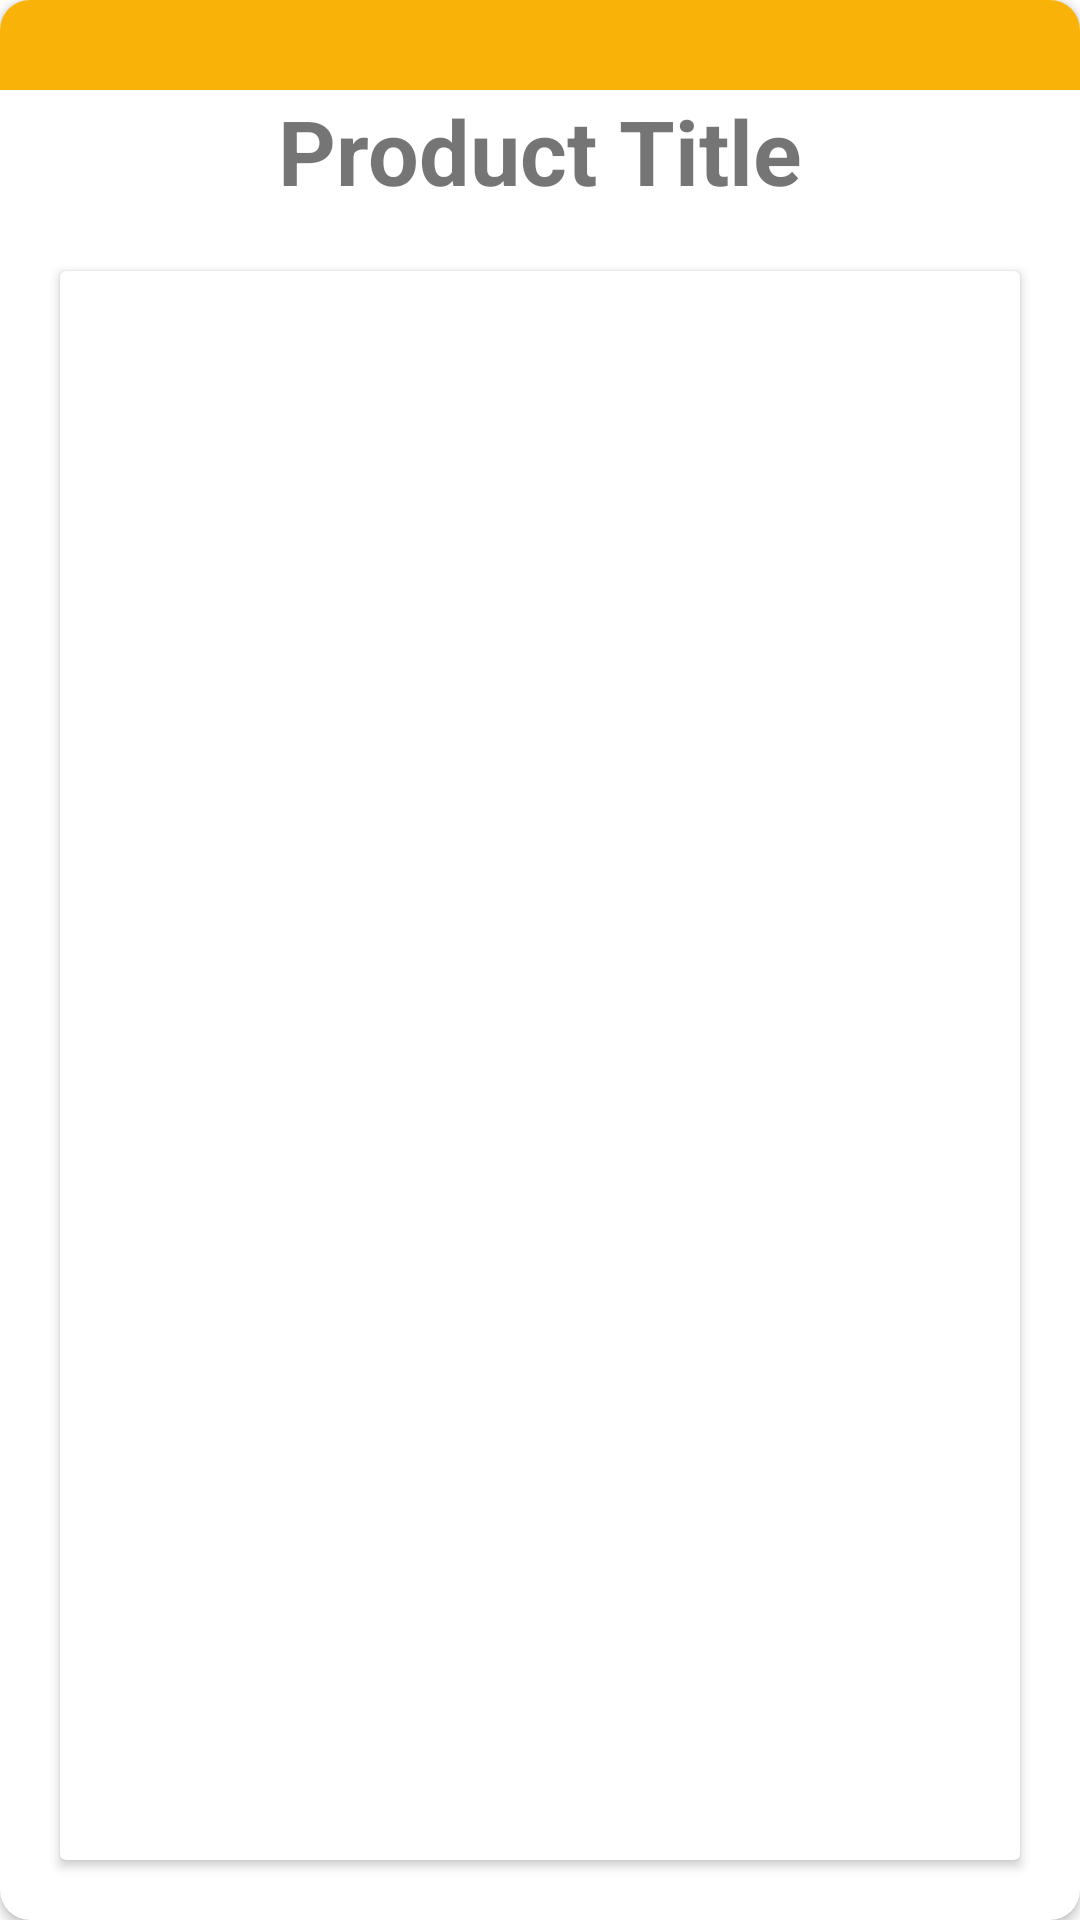

Write the Android layout XML for this screen, with the resource values it uses.
<!-- AndroidManifest.xml: application theme AppTheme -->
<!-- res/layout/custom_popup_show_product.xml -->
<?xml version="1.0" encoding="utf-8"?>
<androidx.cardview.widget.CardView xmlns:android="http://schemas.android.com/apk/res/android"
    android:layout_width="match_parent"
    xmlns:app="http://schemas.android.com/apk/res-auto"
    app:cardCornerRadius="10dp"
    android:layout_height="wrap_content">
    <LinearLayout
        android:layout_width="match_parent"
        android:layout_height="match_parent"
        android:orientation="vertical">
        <View
            android:layout_width="match_parent"
            android:layout_height="30sp"
            android:background="#f9b207"/>
        <TextView
            android:layout_gravity="center"
            android:textStyle="bold"
            android:textSize="30sp"
            android:id="@+id/txt_product_name"
            android:layout_width="wrap_content"
            android:layout_height="wrap_content"
            android:text="Product Title"/>
        <androidx.cardview.widget.CardView
            android:layout_width="match_parent"
            android:layout_height="match_parent"
            android:layout_margin="20dp">
            <ImageView
                android:layout_margin="10dp"
                android:layout_gravity="center"
                android:layout_width="match_parent"
                android:layout_height="200dp"
                android:id="@+id/image_product"/>
        </androidx.cardview.widget.CardView>

        <TableLayout
            android:layout_gravity="center"
            android:gravity="center"
            android:layout_width="wrap_content"
            android:layout_height="wrap_content">
            <TableRow>
                <TextView
                    android:layout_margin="10dp"
                    android:layout_gravity="center"
                    android:gravity="center"
                    android:textStyle="bold"
                    android:layout_width="wrap_content"
                    android:layout_height="wrap_content"
                    android:text="Product description"/>
                <TextView
                    android:layout_width="match_parent"
                    android:layout_height="wrap_content"
                    android:layout_weight="1"
                    android:ellipsize="end"
                    android:maxLines="1"
                    android:singleLine="true"
                    android:layout_margin="10dp"
                    android:layout_gravity="center"
                    android:gravity="center"
                    android:textStyle="italic"
                    android:id="@+id/txt_product_description"
                    android:text="Product description"
                    />
            </TableRow>
            <TableRow>
                <TextView
                    android:layout_margin="10dp"
                    android:layout_gravity="center"
                    android:textStyle="bold"
                    android:gravity="center"
                    android:layout_width="wrap_content"
                    android:layout_height="wrap_content"
                    android:text="Product Price"/>
                <TextView
                    android:layout_width="match_parent"
                    android:layout_height="wrap_content"
                    android:layout_weight="1"
                    android:ellipsize="end"
                    android:maxLines="1"
                    android:singleLine="true"
                    android:layout_margin="10dp"
                    android:layout_gravity="center"
                    android:gravity="center"
                    android:textStyle="italic"
                    android:id="@+id/txt_product_Price"
                    android:text="Product Price"/>
            </TableRow>
            <TableRow>
                <TextView
                    android:layout_margin="10dp"
                    android:layout_gravity="center"
                    android:textStyle="bold"
                    android:gravity="center"
                    android:layout_width="wrap_content"
                    android:layout_height="wrap_content"
                    android:text="Product Stocks"/>
                <TextView
                    android:layout_width="match_parent"
                    android:layout_height="wrap_content"
                    android:layout_weight="1"
                    android:ellipsize="end"
                    android:maxLines="1"
                    android:singleLine="true"
                    android:layout_margin="10dp"
                    android:layout_gravity="center"
                    android:gravity="center"
                    android:textStyle="italic"
                    android:id="@+id/txt_product_Stocks"
                    android:text="Product Stocks"/>
            </TableRow>
        </TableLayout>



        <LinearLayout
            android:gravity="center"
            android:layout_width="match_parent"
            android:layout_height="wrap_content"
            android:orientation="horizontal">
            <com.google.android.material.button.MaterialButton
                android:layout_margin="10dp"
                android:backgroundTint="#f9b207"
                android:layout_width="wrap_content"
                android:id="@+id/btn_update"
                android:layout_height="wrap_content"
                android:text="Update Product"/>
            <com.google.android.material.button.MaterialButton
                android:layout_margin="10dp"
                android:layout_width="wrap_content"
                android:id="@+id/btn_back"
                android:backgroundTint="#0000ff"
                android:layout_height="wrap_content"
                android:text="Back"/>

        </LinearLayout>
    </LinearLayout>


</androidx.cardview.widget.CardView>
<!-- resources referenced by this layout -->
<resources>
  <style name="AppTheme" parent="Theme.MaterialComponents.Light.NoActionBar">
          
          <item name="colorPrimary">#f9b207</item>
          <item name="colorPrimaryDark">#f9b207</item>
          <item name="colorAccent">#f9b207</item>
      </style>
</resources>
